Labelled photos from "new622", an image-classification folder in ztlmememe/Phase-Detection-Methods-for-Alzheimer-s-disease-. The possible labels are: mild demented, moderate demented, non demented, very mild demented.

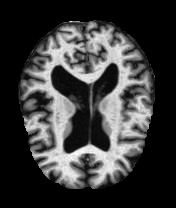
Label: very mild demented

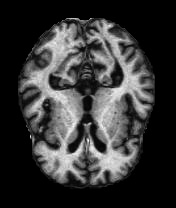
Label: very mild demented

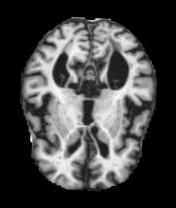
Label: mild demented

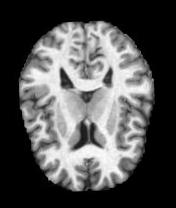
Label: non demented

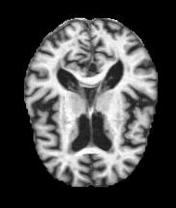
Label: mild demented

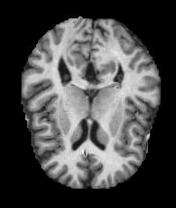
Label: non demented
